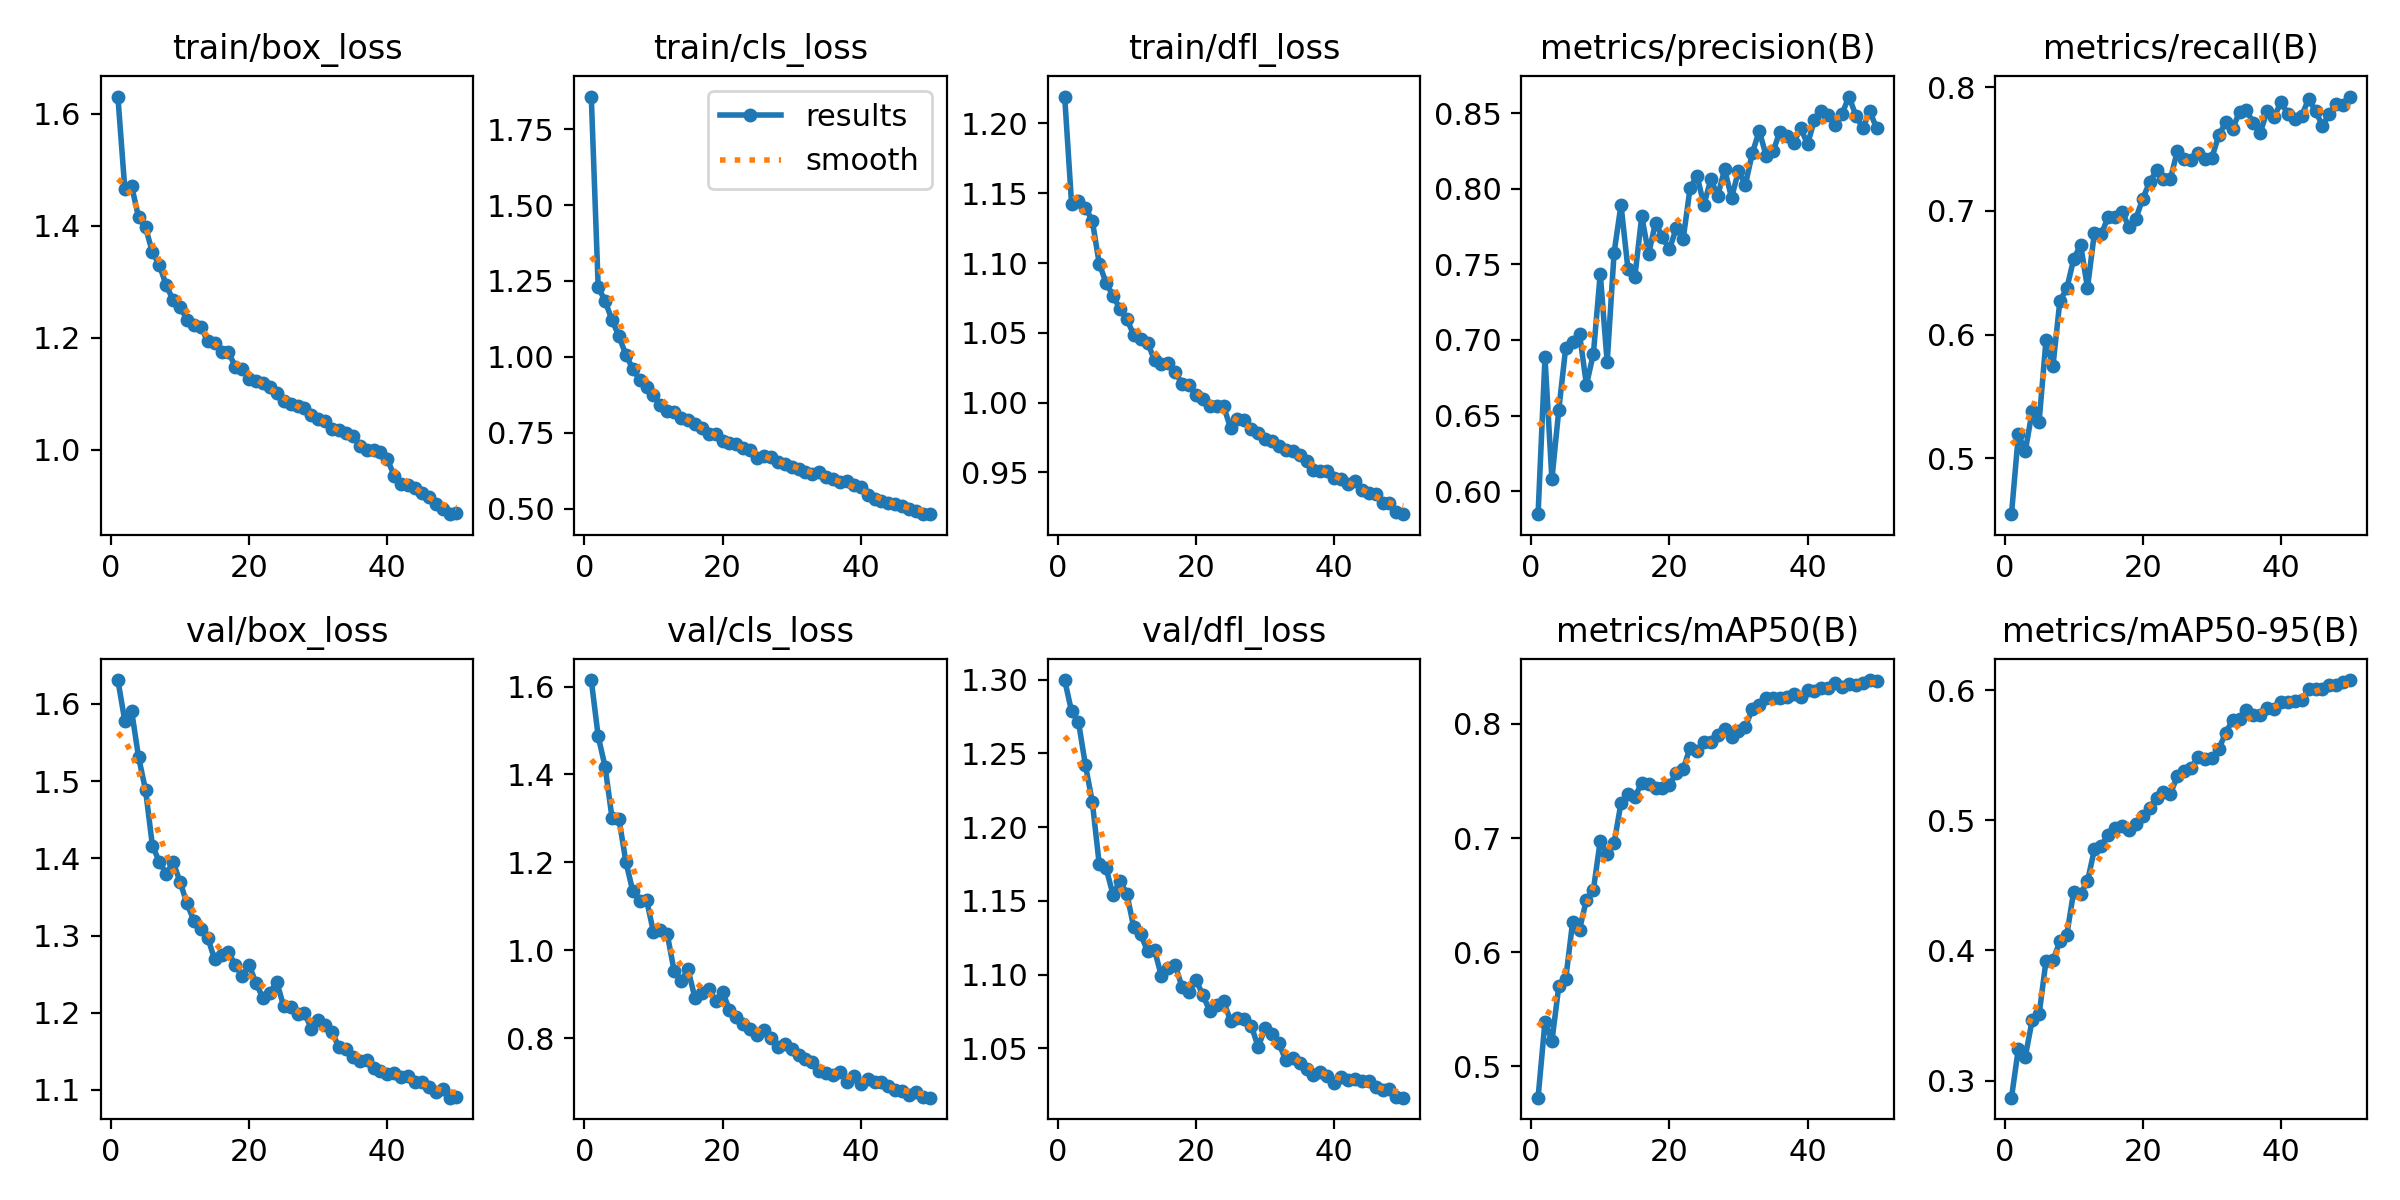

Values plotted in this chart, from the file beside it:
epoch, train/box_loss, train/cls_loss, train/dfl_loss, metrics/precision(B), metrics/recall(B), metrics/mAP50(B), metrics/mAP50-95(B), val/box_loss, val/cls_loss, val/dfl_loss, lr/pg0, lr/pg1, lr/pg2
1, 1.631, 1.857, 1.219, 0.5847, 0.4548, 0.4726, 0.2868, 1.631, 1.615, 1.3, 0.000175, 0.000175, 0.000175
2, 1.466, 1.23, 1.142, 0.6885, 0.5193, 0.5393, 0.3246, 1.578, 1.487, 1.278, 0.0003434, 0.0003434, 0.0003434
3, 1.47, 1.184, 1.145, 0.6078, 0.5059, 0.5221, 0.3184, 1.59, 1.418, 1.271, 0.0005049, 0.0005049, 0.0005049
4, 1.415, 1.121, 1.14, 0.6539, 0.5382, 0.5702, 0.3465, 1.531, 1.301, 1.242, 0.0004948, 0.0004948, 0.0004948
5, 1.397, 1.069, 1.13, 0.6949, 0.5297, 0.5764, 0.3508, 1.489, 1.299, 1.217, 0.0004843, 0.0004843, 0.0004843
6, 1.352, 1.007, 1.1, 0.6989, 0.5957, 0.6264, 0.3923, 1.416, 1.202, 1.175, 0.0004739, 0.0004739, 0.0004739
7, 1.33, 0.9613, 1.086, 0.7038, 0.5745, 0.6199, 0.3925, 1.396, 1.135, 1.172, 0.0004635, 0.0004635, 0.0004635
8, 1.293, 0.925, 1.077, 0.6704, 0.627, 0.6461, 0.4069, 1.38, 1.112, 1.154, 0.0004531, 0.0004531, 0.0004531
9, 1.267, 0.8995, 1.067, 0.6907, 0.6373, 0.6545, 0.4119, 1.395, 1.114, 1.164, 0.0004427, 0.0004427, 0.0004427
10, 1.255, 0.8745, 1.06, 0.7439, 0.6608, 0.6978, 0.4452, 1.369, 1.041, 1.155, 0.0004323, 0.0004323, 0.0004323
11, 1.232, 0.8404, 1.048, 0.6851, 0.6728, 0.6859, 0.4437, 1.341, 1.045, 1.132, 0.0004218, 0.0004218, 0.0004218
12, 1.222, 0.8226, 1.046, 0.7577, 0.6377, 0.6954, 0.4532, 1.319, 1.036, 1.127, 0.0004114, 0.0004114, 0.0004114
13, 1.22, 0.8171, 1.043, 0.7894, 0.6822, 0.7308, 0.4777, 1.308, 0.952, 1.116, 0.000401, 0.000401, 0.000401
14, 1.193, 0.799, 1.03, 0.7472, 0.681, 0.7382, 0.4806, 1.297, 0.9301, 1.117, 0.0003906, 0.0003906, 0.0003906
15, 1.19, 0.7909, 1.028, 0.7416, 0.6954, 0.736, 0.4889, 1.269, 0.9566, 1.099, 0.0003802, 0.0003802, 0.0003802
16, 1.175, 0.7788, 1.029, 0.7818, 0.6953, 0.7484, 0.4945, 1.275, 0.8915, 1.105, 0.0003698, 0.0003698, 0.0003698
17, 1.174, 0.7674, 1.022, 0.757, 0.6994, 0.7475, 0.4953, 1.279, 0.9015, 1.106, 0.0003594, 0.0003594, 0.0003594
18, 1.148, 0.7461, 1.013, 0.7777, 0.6871, 0.7436, 0.493, 1.262, 0.9109, 1.091, 0.0003489, 0.0003489, 0.0003489
19, 1.145, 0.7461, 1.012, 0.768, 0.6938, 0.7441, 0.4975, 1.248, 0.8848, 1.088, 0.0003385, 0.0003385, 0.0003385
20, 1.126, 0.7228, 1.006, 0.7599, 0.71, 0.7465, 0.5037, 1.262, 0.905, 1.097, 0.0003281, 0.0003281, 0.0003281
21, 1.122, 0.7171, 1.002, 0.7739, 0.7233, 0.757, 0.5099, 1.238, 0.8642, 1.086, 0.0003177, 0.0003177, 0.0003177
22, 1.12, 0.7122, 0.9975, 0.7669, 0.7328, 0.7605, 0.5176, 1.219, 0.8483, 1.075, 0.0003073, 0.0003073, 0.0003073
23, 1.112, 0.7008, 0.9979, 0.8006, 0.7258, 0.7793, 0.5217, 1.226, 0.8322, 1.08, 0.0002969, 0.0002969, 0.0002969
24, 1.102, 0.6945, 0.9973, 0.8087, 0.726, 0.7759, 0.5204, 1.24, 0.8208, 1.082, 0.0002865, 0.0002865, 0.0002865
25, 1.087, 0.6686, 0.9821, 0.7894, 0.7483, 0.784, 0.534, 1.208, 0.8079, 1.069, 0.000276, 0.000276, 0.000276
26, 1.081, 0.6726, 0.9883, 0.8063, 0.7418, 0.7841, 0.5383, 1.207, 0.8174, 1.071, 0.0002656, 0.0002656, 0.0002656
27, 1.077, 0.6712, 0.9877, 0.7955, 0.741, 0.7901, 0.5404, 1.198, 0.8008, 1.07, 0.0002552, 0.0002552, 0.0002552
28, 1.074, 0.6555, 0.9815, 0.8129, 0.7464, 0.7954, 0.549, 1.2, 0.7786, 1.065, 0.0002448, 0.0002448, 0.0002448
29, 1.062, 0.6484, 0.9781, 0.7941, 0.7416, 0.7885, 0.5474, 1.179, 0.7857, 1.051, 0.0002344, 0.0002344, 0.0002344
30, 1.054, 0.6376, 0.9741, 0.8118, 0.7431, 0.7935, 0.548, 1.19, 0.775, 1.063, 0.000224, 0.000224, 0.000224
31, 1.052, 0.6313, 0.9727, 0.8028, 0.7611, 0.7975, 0.5548, 1.184, 0.7619, 1.06, 0.0002136, 0.0002136, 0.0002136
32, 1.036, 0.6227, 0.9689, 0.8235, 0.7715, 0.8131, 0.5674, 1.175, 0.7527, 1.053, 0.0002031, 0.0002031, 0.0002031
33, 1.034, 0.6157, 0.9665, 0.8384, 0.7663, 0.8165, 0.577, 1.155, 0.7464, 1.042, 0.0001927, 0.0001927, 0.0001927
34, 1.029, 0.6196, 0.965, 0.822, 0.7801, 0.8224, 0.5777, 1.153, 0.7254, 1.043, 0.0001823, 0.0001823, 0.0001823
35, 1.024, 0.6055, 0.9623, 0.8248, 0.7813, 0.823, 0.5849, 1.143, 0.7196, 1.04, 0.0001719, 0.0001719, 0.0001719
36, 1.006, 0.598, 0.9585, 0.8378, 0.7711, 0.8225, 0.5813, 1.138, 0.7164, 1.036, 0.0001615, 0.0001615, 0.0001615
37, 0.9984, 0.5881, 0.9521, 0.8353, 0.7629, 0.8236, 0.581, 1.138, 0.7231, 1.032, 0.0001511, 0.0001511, 0.0001511
38, 0.9997, 0.5914, 0.9514, 0.8306, 0.7811, 0.8263, 0.5866, 1.129, 0.7004, 1.034, 0.0001407, 0.0001407, 0.0001407
39, 0.9965, 0.5792, 0.9511, 0.8402, 0.7757, 0.8235, 0.5859, 1.125, 0.7136, 1.032, 0.0001302, 0.0001302, 0.0001302
40, 0.9825, 0.5715, 0.946, 0.8295, 0.7881, 0.8298, 0.5911, 1.121, 0.695, 1.026, 0.0001198, 0.0001198, 0.0001198
41, 0.9533, 0.5443, 0.9453, 0.8458, 0.7783, 0.829, 0.5907, 1.122, 0.707, 1.03, 0.0001094, 0.0001094, 0.0001094
42, 0.938, 0.5314, 0.9419, 0.8518, 0.7742, 0.8314, 0.5919, 1.117, 0.6988, 1.028, 9.8993e-05, 9.8993e-05, 9.8993e-05
43, 0.9372, 0.525, 0.9439, 0.8491, 0.7771, 0.8313, 0.5924, 1.118, 0.6995, 1.029, 8.8578e-05, 8.8578e-05, 8.8578e-05
44, 0.9315, 0.5195, 0.9377, 0.842, 0.7903, 0.8358, 0.6011, 1.11, 0.6912, 1.028, 7.8164e-05, 7.8164e-05, 7.8164e-05
45, 0.9219, 0.5145, 0.9353, 0.8498, 0.7808, 0.8327, 0.6011, 1.111, 0.6825, 1.028, 6.7749e-05, 6.7749e-05, 6.7749e-05
46, 0.9149, 0.5096, 0.9347, 0.8611, 0.7689, 0.8353, 0.601, 1.104, 0.6799, 1.024, 5.7334e-05, 5.7334e-05, 5.7334e-05
47, 0.9028, 0.4989, 0.9278, 0.8483, 0.7786, 0.8338, 0.6043, 1.097, 0.671, 1.022, 4.6919e-05, 4.6919e-05, 4.6919e-05
48, 0.8935, 0.4916, 0.9283, 0.8402, 0.7862, 0.8355, 0.6045, 1.101, 0.6778, 1.023, 3.6504e-05, 3.6504e-05, 3.6504e-05
49, 0.8847, 0.4841, 0.9217, 0.8513, 0.7857, 0.8385, 0.6068, 1.09, 0.6669, 1.017, 2.609e-05, 2.609e-05, 2.609e-05
50, 0.8861, 0.4823, 0.9201, 0.8401, 0.7924, 0.8379, 0.6079, 1.091, 0.6643, 1.017, 1.5675e-05, 1.5675e-05, 1.5675e-05
